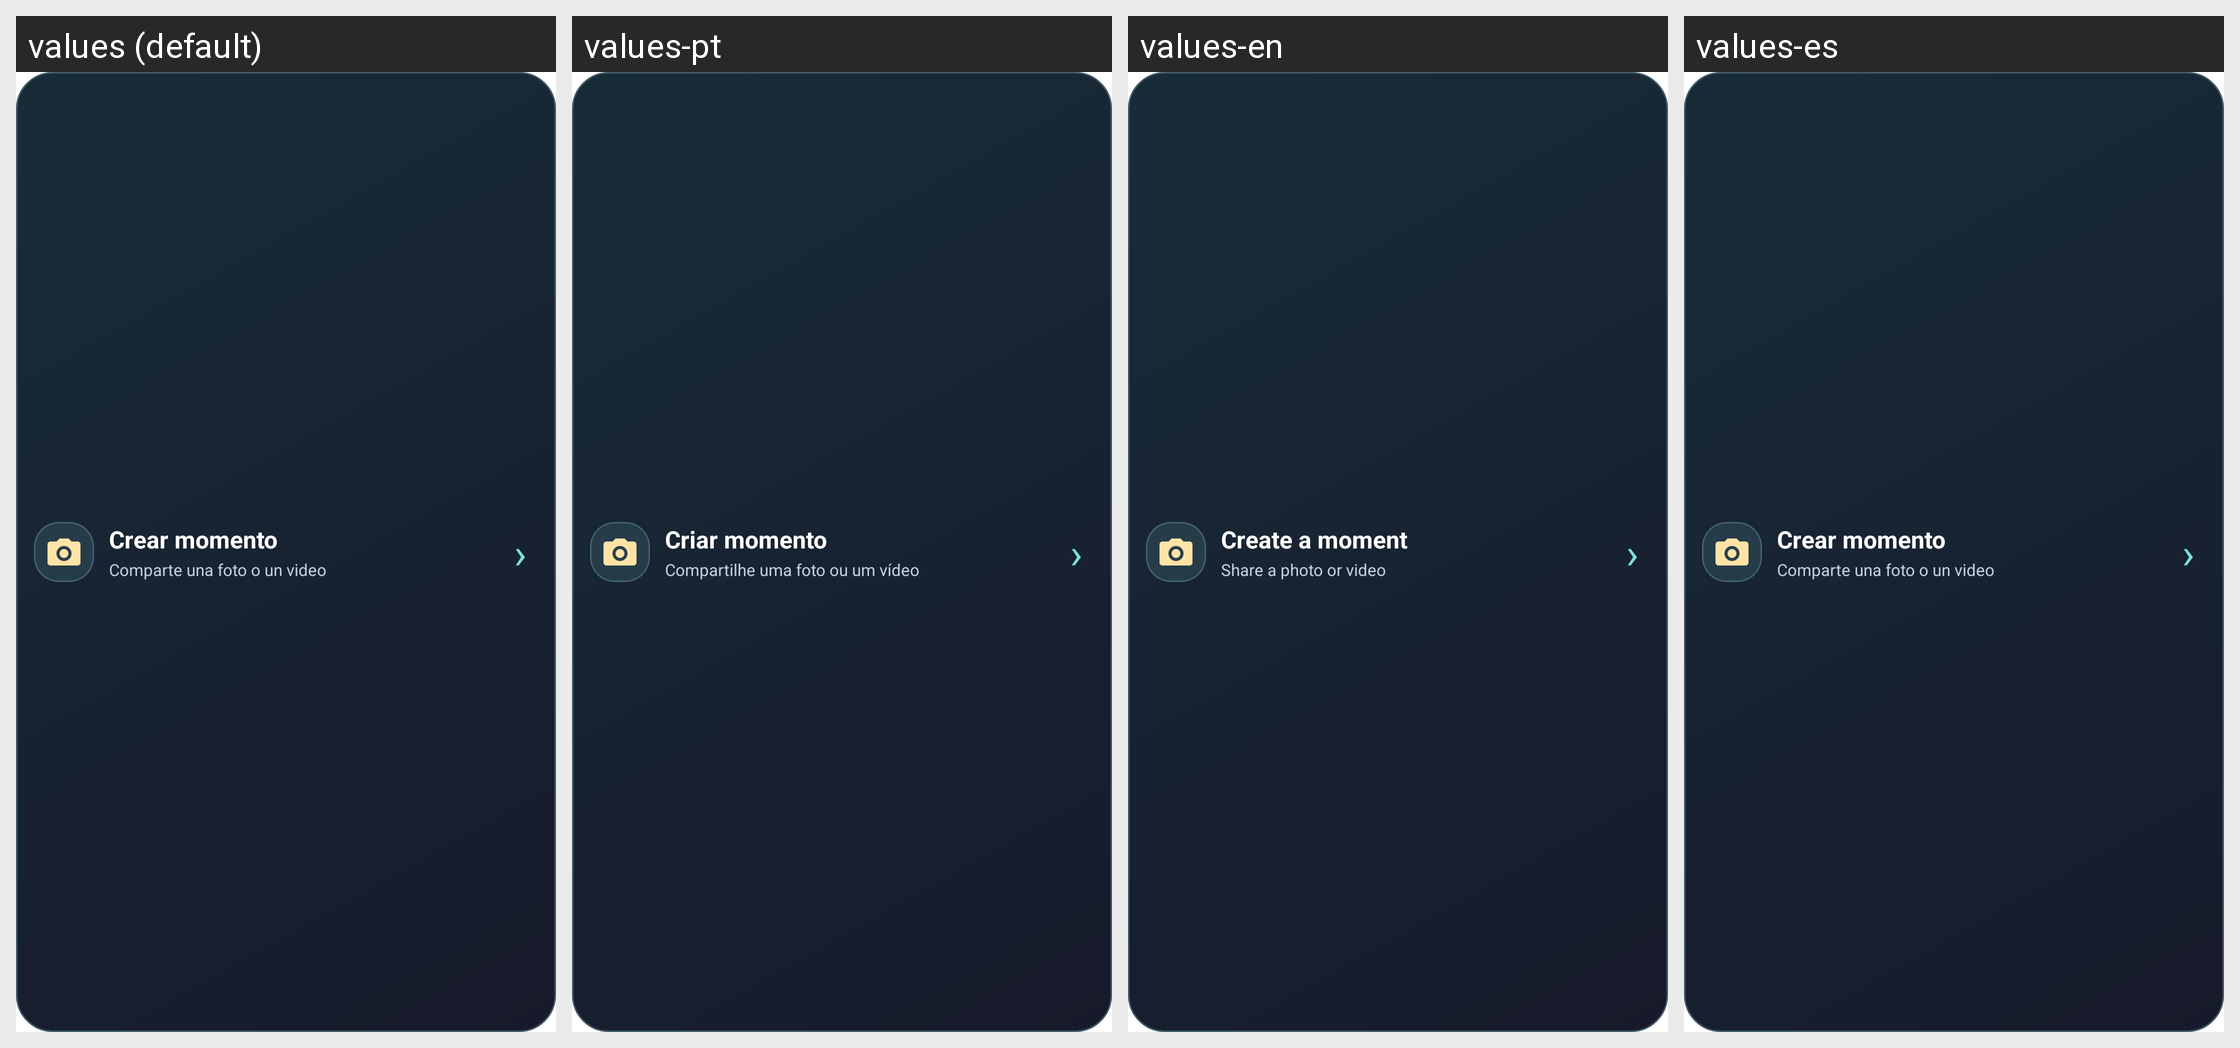

Translations of the strings shown on this Android screen, per locale in the grid:
Android screen res/layout/widget_novvin_moments_preview.xml rendered under 4 locales, left to right: values (default), values-pt, values-en, values-es. Device: Nexus 5 (rendered at 1080×1920; each locale shown at half size, 540×960, under a caption strip naming it); theme Theme.RedSocial.
Other locales in the repository, not shown: values-de, values-fr, values-ja, values-zh-rCN, values-zh-rTW.
Strings drawn on this screen, with the default value and each locale's value (text and hints the layout hard-codes, and strings that could not be matched under every locale, appear in the picture but are not listed):

widget_moments_title
  values: Crear momento
  values-pt: Criar momento
  values-en: Create a moment
  values-es: Crear momento

widget_moments_subtitle
  values: Comparte una foto o un video
  values-pt: Compartilhe uma foto ou um vídeo
  values-en: Share a photo or video
  values-es: Comparte una foto o un video

widget_open_arrow
  values: ›
  values-pt: ›  [not translated; the default value is used]
  values-en: ›  [not translated; the default value is used]
  values-es: ›  [not translated; the default value is used]
